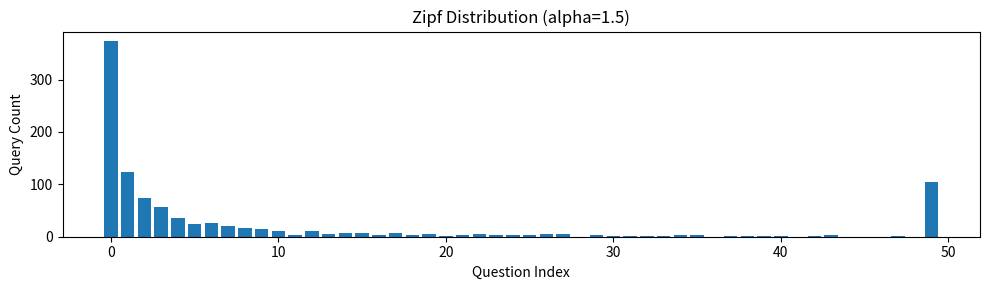

Python code for this plot: (Note: this script raises an exception after producing the figure.)
import numpy as np
import matplotlib.pyplot as plt
from collections import Counter

class WorkloadGenerator:
    def __init__(self):
        pass


    def generate_zipf(self, alpha, n_queries, questions):
        """生成 Zipf 分布的查询序列"""
        # 决定提问什么问题
        n_unique = len(questions)
        array = np.random.zipf(alpha, n_queries)
        array = np.clip(array, 1, n_unique)
        array = array-1
        return [questions[i] for i in array]


    def generate_poisson(self, rate, duration):
        """生成 Poisson 到达过程"""
        time = 0
        array = []
        while (time < duration):
            interval = np.random.exponential(1/rate)
            time += interval
            if (time < duration):
                array.append(time)
        return array


    def generate_burst(self, normal_rate, burst_rate, burst_duration, total_duration):
        """生成突发流量"""
        # todo: 后期多次burst
        normal_duration = (total_duration - burst_duration) / 2
        array_norm1 = np.array(self.generate_poisson(normal_rate, normal_duration))
        array_burst = np.array(self.generate_poisson(burst_rate, burst_duration)) + normal_duration
        array_norm2 = np.array(self.generate_poisson(normal_rate, normal_duration)) + normal_duration + burst_duration
        return np.concatenate([array_norm1, array_burst, array_norm2]).tolist()


if __name__ == "__main__":
    
    g = WorkloadGenerator()
    questions = [f"问题{i}" for i in range(50)]  # 50个虚拟问题
    
    # ── 图1：Zipf 分布 ─────────────────────────────
    trace = g.generate_zipf(alpha=1.5, n_queries=1000, questions=questions)
    counts = Counter(trace)
    x = range(len(questions))
    y = [counts.get(questions[i], 0) for i in x]

    plt.figure(figsize=(10, 3))
    plt.bar(x, y)
    plt.xlabel("Question Index")
    plt.ylabel("Query Count")
    plt.title("Zipf Distribution (alpha=1.5)")
    plt.tight_layout()
    plt.savefig("experiments/results/zipf.png")
    plt.show()

    # ── Plot 2: Poisson Arrival ────────────────────
    timestamps = g.generate_poisson(rate=2, duration=60)
    plt.figure(figsize=(10, 3))
    plt.hist(timestamps, bins=60)
    plt.xlabel("Time (s)")
    plt.ylabel("Request Count")
    plt.title("Poisson Arrival Process (rate=2/s)")
    plt.tight_layout()
    plt.savefig("experiments/results/poisson.png")
    plt.show()

    # ── Plot 3: Burst ──────────────────────────────
    burst_ts = g.generate_burst(normal_rate=1, burst_rate=10,
                                burst_duration=10, total_duration=60)
    plt.figure(figsize=(10, 3))
    plt.hist(burst_ts, bins=60)
    plt.xlabel("Time (s)")
    plt.ylabel("Request Count")
    plt.title("Burst Traffic (normal=1/s, burst=10/s, burst_duration=10s)")
    plt.tight_layout()
    plt.savefig("experiments/results/burst.png")
    plt.show()
